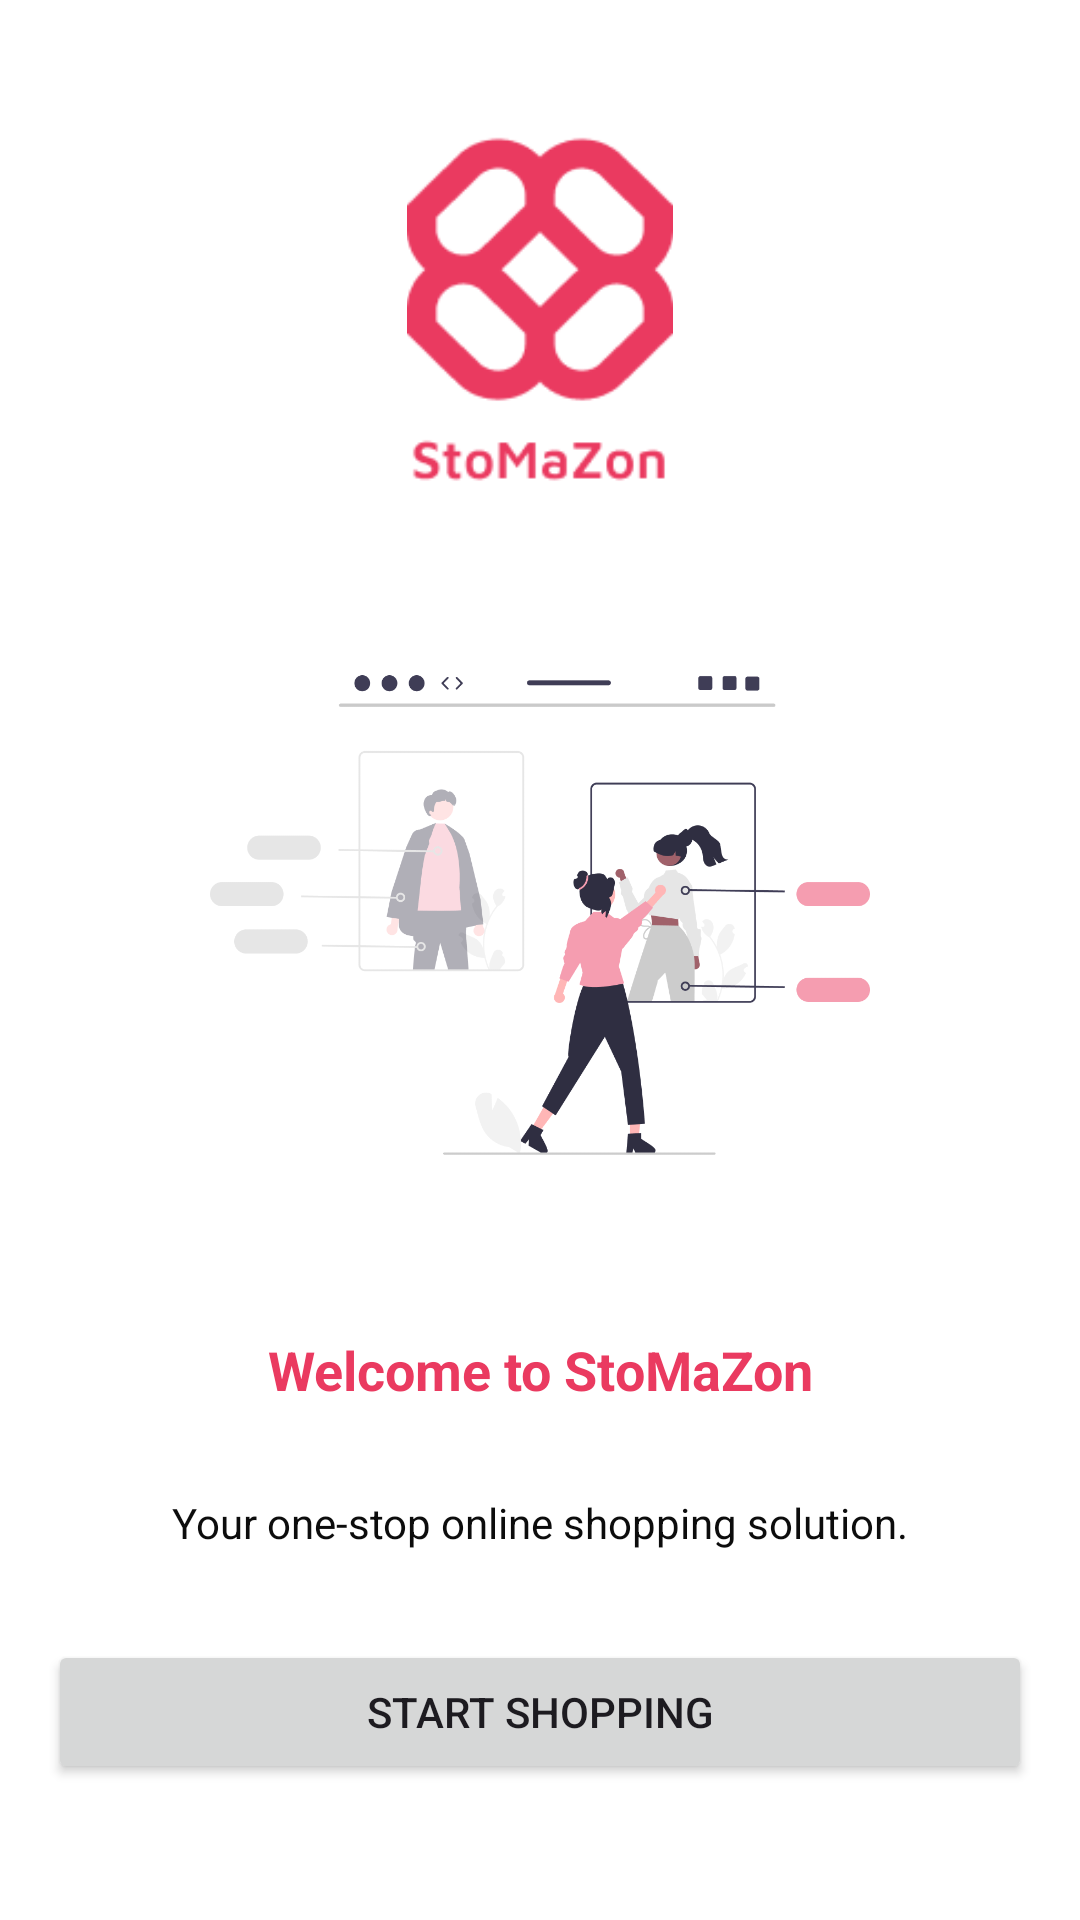

Produce the Android XML layout that renders to this screen, including the resource entries it uses.
<!-- AndroidManifest.xml: application theme Theme.Final_Project_Assignment_HansenBillyRamades -->
<!-- res/layout/activity_on_board.xml -->
<?xml version="1.0" encoding="utf-8"?>
<androidx.constraintlayout.widget.ConstraintLayout xmlns:android="http://schemas.android.com/apk/res/android"
    xmlns:app="http://schemas.android.com/apk/res-auto"
    xmlns:tools="http://schemas.android.com/tools"
    android:id="@+id/main"
    android:layout_width="match_parent"
    android:layout_height="match_parent"
    android:padding="16dp"
    android:background="@color/white"
    tools:context=".presentation.ui.activity.OnBoardActivity">

    <ImageView
        android:id="@+id/iv_icon_app_on_board"
        android:layout_width="120dp"
        android:layout_height="120dp"
        android:src="@drawable/img_stomazon_shop_pink"
        app:layout_constraintTop_toTopOf="parent"
        app:layout_constraintBottom_toTopOf="@id/iv_onboard_1"
        app:layout_constraintStart_toStartOf="parent"
        app:layout_constraintEnd_toEndOf="parent"/>
    
    <ImageView
        android:id="@+id/iv_onboard_1"
        android:layout_width="220dp"
        android:layout_height="220dp"
        android:src="@drawable/img_onboard_1"
        app:layout_constraintStart_toStartOf="parent"
        app:layout_constraintEnd_toEndOf="parent"
        app:layout_constraintTop_toBottomOf="@id/iv_icon_app_on_board"
        app:layout_constraintBottom_toTopOf="@id/tv_h1"/>

    <TextView
        android:id="@+id/tv_h1"
        android:layout_width="0dp"
        android:layout_height="wrap_content"
        android:text="@string/welcome_to_stomazon"
        android:textSize="18sp"
        android:textStyle="bold"
        android:textAlignment="center"
        android:textColor="@color/main_color"
        app:layout_constraintTop_toBottomOf="@id/iv_onboard_1"
        app:layout_constraintBottom_toTopOf="@id/tv_h2"
        app:layout_constraintStart_toStartOf="parent"
        app:layout_constraintEnd_toEndOf="parent"/>
    
    <TextView
        android:id="@+id/tv_h2"
        android:layout_width="wrap_content"
        android:layout_height="wrap_content"
        android:text="@string/your_one_stop_online_shopping_solution"
        android:textSize="14sp"
        android:textColor="@color/oil_black"
        app:layout_constraintStart_toStartOf="parent"
        app:layout_constraintEnd_toEndOf="parent"
        app:layout_constraintTop_toBottomOf="@id/tv_h1"
        app:layout_constraintBottom_toTopOf="@id/btn_start"/>

    <Button
        android:id="@+id/btn_start"
        android:layout_width="match_parent"
        android:layout_height="wrap_content"
        android:text="@string/start_shopping"
        app:layout_constraintStart_toStartOf="parent"
        app:layout_constraintEnd_toEndOf="parent"
        app:layout_constraintTop_toBottomOf="@id/tv_h2"
        app:layout_constraintBottom_toBottomOf="parent"/>

</androidx.constraintlayout.widget.ConstraintLayout>
<!-- resources referenced by this layout -->
<resources>
  <color name="main_color">#EA3A60</color>
  <color name="oil_black">#0C0C0C</color>
  <color name="white">#FFFFFFFF</color>
  <!-- drawable img_onboard_1: png bitmap (drawable, 57988 bytes) -->
  <!-- drawable img_stomazon_shop_pink: png bitmap (drawable, 5099 bytes) -->
  <string name="start_shopping">Start Shopping</string>
  <string name="welcome_to_stomazon">Welcome to StoMaZon</string>
  <string name="your_one_stop_online_shopping_solution">Your one-stop online shopping solution.</string>
  <style name="Theme.Final_Project_Assignment_HansenBillyRamades" parent="Base.Theme.Final_Project_Assignment_HansenBillyRamades" />
  <style name="Base.Theme.Final_Project_Assignment_HansenBillyRamades" parent="Theme.Material3.DayNight.NoActionBar">
          
  
          <item name="colorPrimary">@color/main_color</item>
      </style>
</resources>
